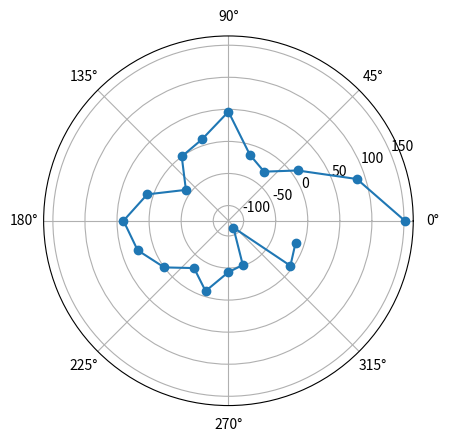

The script that saved this image:
import math
import cmath
import matplotlib.pyplot as plt
from math import sin, cos, pi, tan, sqrt
import numpy as np
import random

def cartesian_to_polar(coordinates):
    x = coordinates[0]
    y = coordinates[1]

    theta = tan(y/x)
    r = sqrt(x**2 + y**2)
    return r, theta

def cartesian_to_polar_all(coordinate_list):
    rs = []
    thetas = []
    for coordinate in coordinate_list:
        r, theta = cartesian_to_polar(coordinate)
        rs.append(r)
        thetas.append(theta)
    return rs, thetas

def create_shape(A, alpha, ts):
    phis = {}
    for t in ts:
        partial_sum = 0
        for k in range(len(A)):
            partial_sum += A[k]*cos(k*t - alpha[k])
        phis[t] = partial_sum

    return phis

def plot_polar_shape(radii, thetas):
    fig, axs = plt.subplots(1, 1, subplot_kw={'projection': 'polar'},)
    axs.plot(thetas, radii, marker='o')
    plt.show()

if __name__ == '__main__':
    cartesian_descriptors = []  # x-y values
    for i in range(50):
        coor = [random.randint(1, 10), random.randint(1, 10)]
        cartesian_descriptors.append(coor)

    polar_A, polar_alpha = cartesian_to_polar_all(cartesian_descriptors)
    ts = np.arange(0, 2*pi, pi/10)
    phis = create_shape(A=polar_A, alpha=polar_alpha, ts=ts)
    print(phis)
    plot_polar_shape(radii=phis.values(), thetas=phis.keys())
